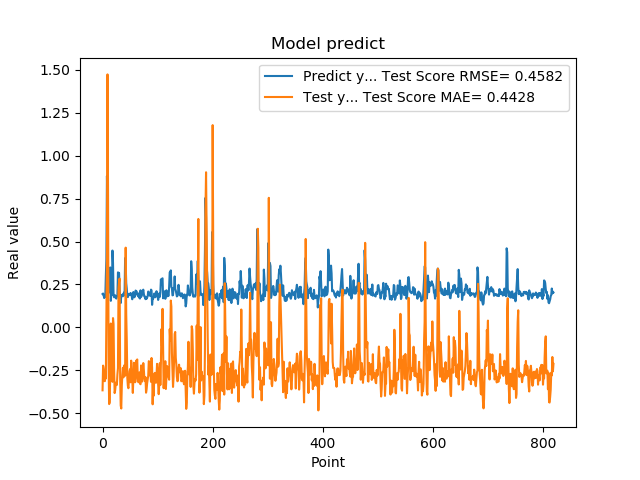

The table this chart was drawn from, first rows:
1.941800117492676059e-01, -3.670309214951652521e-01
1.970258951187133512e-01, -2.230070875165213184e-01
1.859861761331558505e-01, -2.402033188877878978e-01
1.705197989940643033e-01, -2.670832744761856281e-01
1.844120919704437256e-01, -3.139189820260634978e-01
1.779371052980423251e-01, -2.580902313119555758e-01
3.004232645034790039e-01, -2.987419333425431756e-01
3.969086110591887873e-01, 4.002943134639401490e-02
8.820003867149353027e-01, 4.451101756994062519e-01
6.841114759445190430e-01, 1.473765410673092191e+00
2.116497457027435580e-01, 7.654462251401618067e-01
2.014262527227401733e-01, -2.174124084025637615e-01
2.061583995819092074e-01, -4.472016931092758218e-01
3.160260915756225586e-01, -4.369183973323881864e-01
3.489396274089813232e-01, -2.600237278143259778e-01
1.544443815946578979e-01, 2.226386277531238606e-02
1.959947794675827026e-01, -3.070450800382473755e-01
1.894801408052444180e-01, -2.725393957839054582e-01
4.474425017833709162e-01, -3.176080668157207909e-01
3.771362304687500555e-01, 5.385787111243216241e-02
1.889318972826004028e-01, 1.982190842606568540e-02
1.752775162458419522e-01, -2.462184071022558152e-01
1.822472065687180121e-01, -3.830261268985367118e-01
1.866402029991149902e-01, -3.640669575317972972e-01
1.715678423643112183e-01, -3.302603258469207770e-01
1.676391065120696744e-01, -3.202839629236985397e-01
1.773854047060013095e-01, -3.354767596390996198e-01
1.872433423995972235e-01, -2.751075768058199866e-01
3.204146027565002441e-01, -2.381186274261066493e-01
3.134283721446990967e-01, 2.273311938189797599e-01
3.171058297157288153e-01, 2.631180149423589798e-01
2.202603369951247891e-01, 2.839909603970035556e-01
1.659800857305526733e-01, -2.973298225163144570e-01
1.415748745203018188e-01, -4.556640668074399270e-01
1.852595061063766479e-01, -4.729317658039542405e-01
1.814238876104354858e-01, -3.388380186777253944e-01
1.905867606401443481e-01, -2.782126625169354939e-01
1.810430586338043213e-01, -2.355583675048762704e-01
1.954265981912612915e-01, -2.913200045433452789e-01
2.029463946819305142e-01, -2.526010923898822091e-01
1.862521618604660034e-01, -2.195345444214487352e-01
4.038094580173492432e-01, -2.819361579662891804e-01
3.743042349815369207e-01, 4.643821407597911177e-01
2.572054266929626465e-01, 7.911192450481975558e-02
2.253161966800689420e-01, -7.244348921986981660e-02
1.787700653076171875e-01, -2.949704017940246725e-01
1.761920750141143799e-01, -3.413149687044852998e-01
1.861467957496643066e-01, -3.548287671135728627e-01
1.954011768102645874e-01, -3.023521386607740946e-01
1.907722949981689176e-01, -2.564769066235261241e-01
1.898660957813262939e-01, -2.431988361888020311e-01
2.001174986362457275e-01, -3.201996845286186333e-01
1.922753006219863892e-01, -1.939971389900989607e-01
1.810636967420578003e-01, -2.576748321714832923e-01
1.635809391736984530e-01, -2.986101158814577494e-01
1.916799396276473999e-01, -3.821030907920561215e-01
2.058236002922058105e-01, -2.972828167276599931e-01
1.857409924268722812e-01, -2.062891801637729838e-01
1.752161234617233276e-01, -2.688481061445920361e-01
1.845117062330245972e-01, -3.202415142043114060e-01
2.143009155988692682e-01, -3.142047496642381144e-01
... 759 more rows
